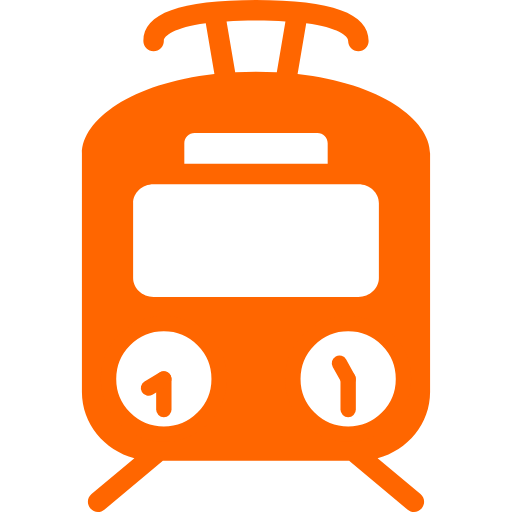
t = 0.00 s
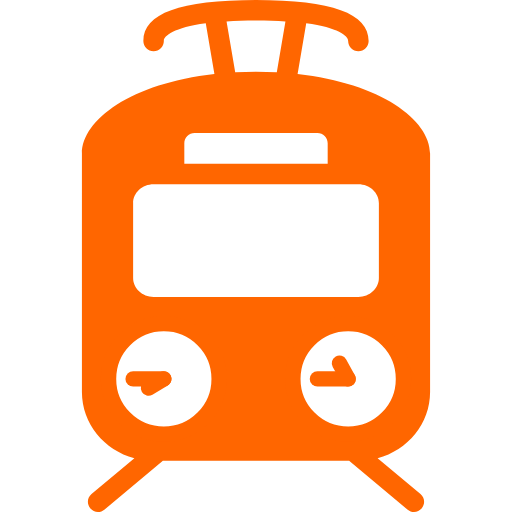
t = 0.50 s
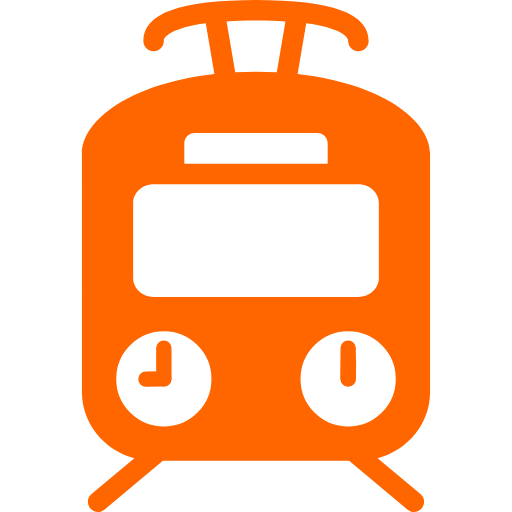
t = 1.00 s
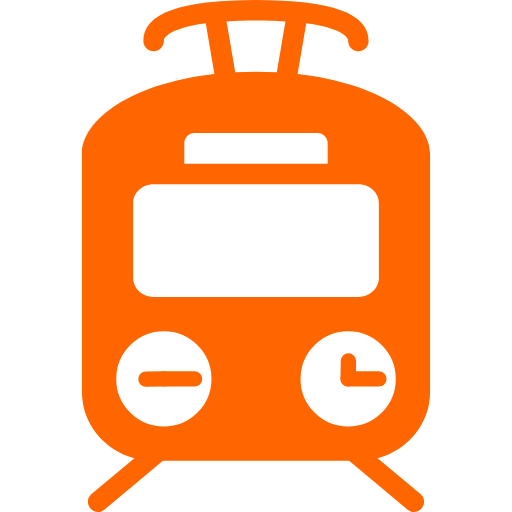
t = 1.50 s

The animated SVG that drew these frames (rendered in a browser with its animation timeline set to each time). Animation: 4 SMIL elements (animateTransform=4); one cycle of 2.00 s, repeats indefinitely.

<svg fill="#FF6600" viewBox="0 0 100 100" xmlns="http://www.w3.org/2000/svg">
  <g id="tpgtimes-tram" transform="scale(2)">
    <path d="M25 0C17.597656 0 14 1.308594 14 4C14 4.550781 14.449219 5 15 5C15.550781 5 16 4.550781 16 4C16 3.507813 16.996094 2.703125 20.09375 2.28125L20.9375 7.21875C12.851563 8.125 8 11.675781 8 15L8 38.28125C8 41.363281 10.167969 43.964844 13.125 44.75L8.9375 48.25C8.519531 48.601563 8.460938 49.207031 8.8125 49.625C9.007813 49.859375 9.28125 50 9.5625 50C9.785156 50 10.03125 49.90625 10.21875 49.75L15.90625 45L34.09375 45L39.78125 49.75C39.96875 49.90625 40.214844 50 40.4375 50C40.71875 50 40.992188 49.859375 41.1875 49.625C41.539063 49.207031 41.480469 48.601563 41.0625 48.25L36.875 44.75C39.832031 43.964844 42 41.363281 42 38.28125L42 15C42 11.675781 37.148438 8.125 29.0625 7.21875L29.90625 2.28125C33.003906 2.703125 34 3.507813 34 4C34 4.550781 34.445313 5 35 5C35.554688 5 36 4.550781 36 4C36 1.308594 32.402344 0 25 0Z M25 2C26.085938 2 27.019531 2.039063 27.875 2.09375L27.03125 7.0625C26.367188 7.027344 25.699219 7 25 7C24.300781 7 23.632813 7.027344 22.96875 7.0625L22.125 2.09375C22.980469 2.039063 23.914063 2 25 2Z M19 13L31 13C31.554688 13 32 13.449219 32 14L32 16L18 16L18 14C18 13.449219 18.449219 13 19 13Z M15 18L35 18C36.105469 18 37 18.832031 37 19.84375L37 27.15625C37 28.167969 36.105469 29 35 29L15 29C13.894531 29 13 28.167969 13 27.15625L13 19.84375C13 18.832031 13.894531 18 15 18Z"></path>
    
    <!-- Left Clock: Starts at 12:00 -->
    <g id="tpgtimes-clock-left" transform="translate(16,37) scale(0.6)">
      <circle cx="0" cy="0" r="9" fill="white" stroke="#FF6600" stroke-width="2.5"></circle>
      <g>
        <g transform="translate(0,-5)">
          <line x1="0" y1="5" x2="0" y2="0" stroke="#FF6600" stroke-width="2.5" stroke-linecap="round"/>
          <animateTransform attributeName="transform" type="rotate" from="0" to="360" dur="2s" repeatCount="indefinite"/>
        </g>
      </g>
      <g>
        <g transform="translate(2.5,-1.5)">
          <line x1="-2.5" y1="1.5" x2="0" y2="0" stroke="#FF6600" stroke-width="2.5" stroke-linecap="round"/>
          <animateTransform attributeName="transform" type="rotate" from="0" to="30" dur="2s" repeatCount="indefinite" accumulate="sum" calcMode="discrete"/>
        </g>
      </g>
    </g>
    
    <!-- Right Clock: Starts at 4:00 (hour hand at 120° offset) -->
    <g id="tpgtimes-clock-right" transform="translate(34,37) scale(0.6)">
      <circle cx="0" cy="0" r="9" fill="white" stroke="#FF6600" stroke-width="2.5"></circle>
      <g>
        <g transform="translate(0,-5)">
          <line x1="0" y1="5" x2="0" y2="0" stroke="#FF6600" stroke-width="2.5" stroke-linecap="round"/>
          <animateTransform attributeName="transform" type="rotate" from="0" to="360" dur="2s" repeatCount="indefinite"/>
        </g>
      </g>
      <g transform="rotate(120)">
        <g transform="translate(1.5,-2.5)">
          <line x1="-1.5" y1="2.5" x2="0" y2="0" stroke="#FF6600" stroke-width="2.5" stroke-linecap="round"/>
          <animateTransform attributeName="transform" type="rotate" from="0" to="30" dur="2s" repeatCount="indefinite" accumulate="sum" calcMode="discrete"/>
        </g>
      </g>
    </g>
  </g>
</svg>
